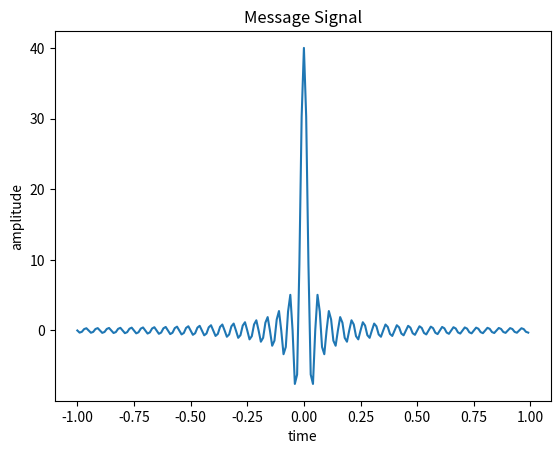
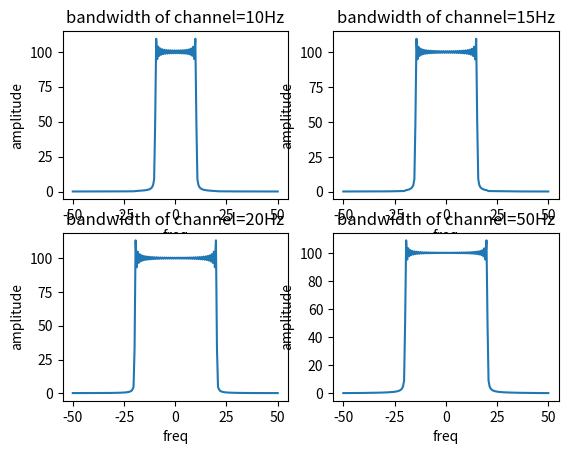
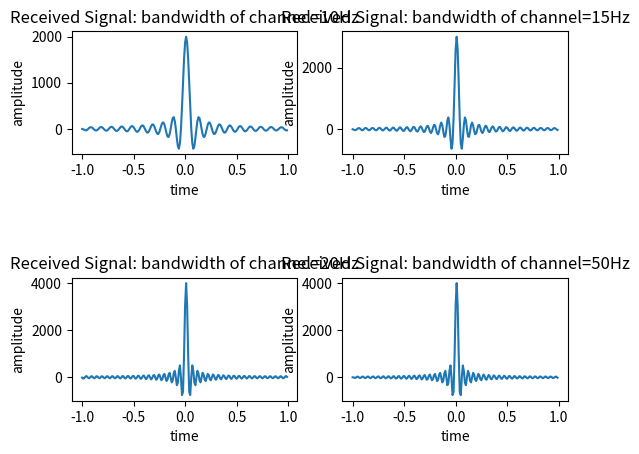

The script that saved these images, in order:
import numpy as np
import matplotlib.pyplot as plt
from  numpy.fft import fft
def getfft(bandwidth=10,start=-2,stop=2,ts=(1/100)):
    
    t=np.arange(start,stop,ts)
    channel=2*bandwidth*np.sinc(2*bandwidth*t)
    rec_signal=np.convolve(channel,m,mode='same')
    hf = fft(rec_signal)/fs
    N=len(hf)
    freq_axis = np.linspace(-fs/2, fs/2, N)  ###extremely important to sample freq
    hf_abs=np.abs(hf)
    hf_abs_sorted=np.fft.fftshift(hf_abs)
    return freq_axis,rec_signal,hf_abs_sorted
fm=20 # 20Hz is the Bandwidth chosen for the sinc pulse (in freq domain)
fs=100
ts=1/fs
start=-1
stop=1
t=np.arange(start,stop,ts)
m=2*fm*np.sinc(2*fm*t)#np.sin(2*np.pi*f1*t)+np.sin(2*np.pi*f2*t)
bw=[10,15,20,50]
freq_axis=[[] for x in bw]
hf_abs=[[] for x in bw]
received=[[] for x in bw]
y_t=[[] for x in bw]
for i,j in enumerate(bw):
    freq_axis[i],y_t[i],hf_abs[i]=getfft(bandwidth=j,start=start,stop=stop,ts=ts)

plt.plot(t,m)
plt.xlabel('time')
plt.ylabel('amplitude')
plt.title('Message Signal')
N=2*(stop-start)*fs
fig,axs=plt.subplots(2,2)
fig2,ax=plt.subplots(2,2)
t2=np.linspace(2*start,2*stop,N)
for i in range(len(bw)):
    plt.subplots_adjust(hspace = 1)
    axs[i//2,i%2].plot(freq_axis[i],hf_abs[i])
    axs[i//2,i%2].set_xlabel('freq')
    axs[i//2,i%2].set_ylabel('amplitude')
    axs[i//2,i%2].set_title(f'bandwidth of channel={bw[i]}Hz')
    ax[i//2,i%2].plot(t,y_t[i])
    ax[i//2,i%2].set_xlabel('time')
    ax[i//2,i%2].set_ylabel('amplitude')
    ax[i//2,i%2].set_title(f'Received Signal: bandwidth of channel={bw[i]}Hz')
plt.show()